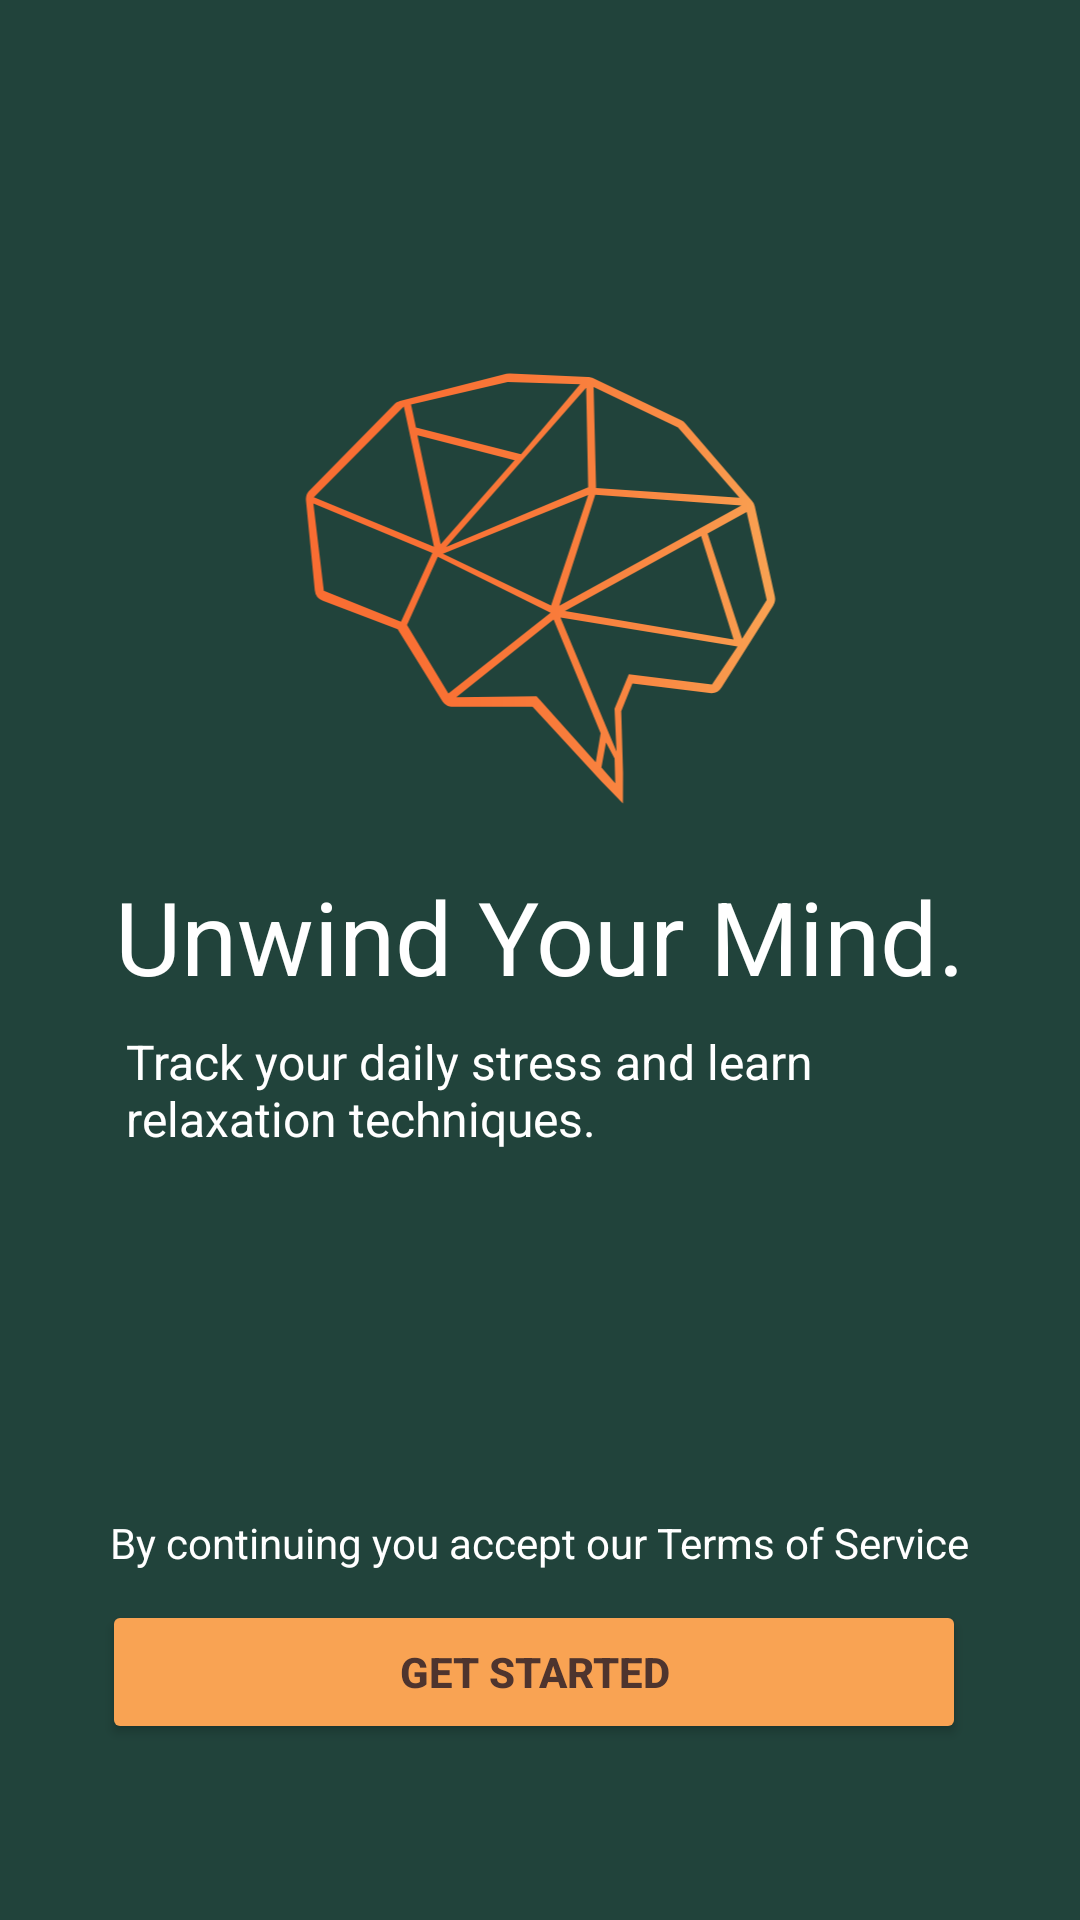

Produce the Android XML layout that renders to this screen, including the resource entries it uses.
<!-- AndroidManifest.xml: application theme Theme.Unwind -->
<!-- res/layout/fragment_initial.xml -->
<?xml version="1.0" encoding="utf-8"?>
<androidx.constraintlayout.widget.ConstraintLayout xmlns:android="http://schemas.android.com/apk/res/android"
    xmlns:app="http://schemas.android.com/apk/res-auto"
    xmlns:tools="http://schemas.android.com/tools"
    android:layout_width="match_parent"
    android:layout_height="match_parent"
    android:background="@color/main">

    <ImageView
        android:id="@+id/logo_id3"
        android:layout_width="165dp"
        android:layout_height="145dp"
        android:contentDescription="@string/logo_description"
        android:src="@drawable/ic_color_brain"
        app:layout_constraintBottom_toBottomOf="parent"
        app:layout_constraintEnd_toEndOf="parent"
        app:layout_constraintStart_toStartOf="parent"
        app:layout_constraintTop_toTopOf="parent"
        app:layout_constraintVertical_bias="0.25" />

    <TextView
        android:id="@+id/textView"
        android:layout_width="wrap_content"
        android:layout_height="wrap_content"
        android:text="@string/app_moto"
        android:textAppearance="@style/TextAppearance.AppCompat.Display1"
        android:textColor="@color/text"
        app:layout_constraintBottom_toBottomOf="parent"
        app:layout_constraintEnd_toEndOf="parent"
        app:layout_constraintStart_toStartOf="parent"
        app:layout_constraintTop_toBottomOf="@+id/logo_id3"
        app:layout_constraintVertical_bias="0.063" />

    <TextView
        android:id="@+id/textView2"
        android:layout_width="263dp"
        android:layout_height="45dp"
        android:text="@string/initial_blurb"
        android:textColor="@color/text"
        android:textSize="16sp"
        app:layout_constraintBottom_toBottomOf="parent"
        app:layout_constraintEnd_toEndOf="parent"
        app:layout_constraintHorizontal_bias="0.432"
        app:layout_constraintStart_toStartOf="parent"
        app:layout_constraintTop_toBottomOf="@+id/textView"
        app:layout_constraintVertical_bias="0.032" />

    <TextView
        android:id="@+id/textView3"
        android:layout_width="wrap_content"
        android:layout_height="wrap_content"
        android:text="@string/terms_service"
        android:textColor="@color/text"
        app:layout_constraintBottom_toBottomOf="parent"
        app:layout_constraintEnd_toEndOf="parent"
        app:layout_constraintStart_toStartOf="parent"
        app:layout_constraintTop_toBottomOf="@+id/textView2" />

    <Button
        android:id="@+id/button2"
        android:layout_width="288dp"
        android:layout_height="wrap_content"
        android:layout_marginBottom="24dp"
        android:backgroundTint="@color/accent"
        android:text="@string/get_started"
        android:textColor="#4E342E"
        android:textStyle="bold"
        app:layout_constraintBottom_toBottomOf="parent"
        app:layout_constraintEnd_toEndOf="parent"
        app:layout_constraintHorizontal_bias="0.472"
        app:layout_constraintStart_toStartOf="parent"
        app:layout_constraintTop_toBottomOf="@+id/textView3"
        app:layout_constraintVertical_bias="0.218" />

</androidx.constraintlayout.widget.ConstraintLayout>
<!-- resources referenced by this layout -->
<resources>
  <color name="accent">#F9A353</color>
  <color name="main">#21433B</color>
  <color name="text">#FFFFFF</color>
  <!-- drawable ic_color_brain: vector/xml drawable (drawable, 2967 chars, omitted) -->
  <string name="app_moto"> Unwind Your Mind.</string>
  <string name="get_started">Get Started</string>
  <string name="initial_blurb">Track your daily stress and learn relaxation techniques.</string>
  <string name="logo_description">Unwind Logo</string>
  <string name="terms_service">By continuing you accept our Terms of Service</string>
  <style name="Theme.Unwind" parent="Theme.MaterialComponents.DayNight.DarkActionBar">
          
          <item name="colorPrimary">@color/main</item>
          <item name="colorPrimaryVariant">@color/purple_700</item>
          <item name="colorOnPrimary">@color/white</item>
          
          <item name="colorSecondary">@color/accent</item>
          <item name="colorSecondaryVariant">@color/teal_700</item>
          <item name="colorOnSecondary">@color/black</item>
          
          <item name="android:statusBarColor" tools:targetApi="l">?attr/colorPrimaryVariant</item>
          
      </style>
  <!-- not gathered from this repository: default colours our renderer supplied (Android Studio template values) -->
  <color name="purple_700">#FF3700B3</color>
  <color name="teal_700">#FF018786</color>
  <color name="black">#FF000000</color>
  <color name="white">#FFFFFFFF</color>
</resources>
